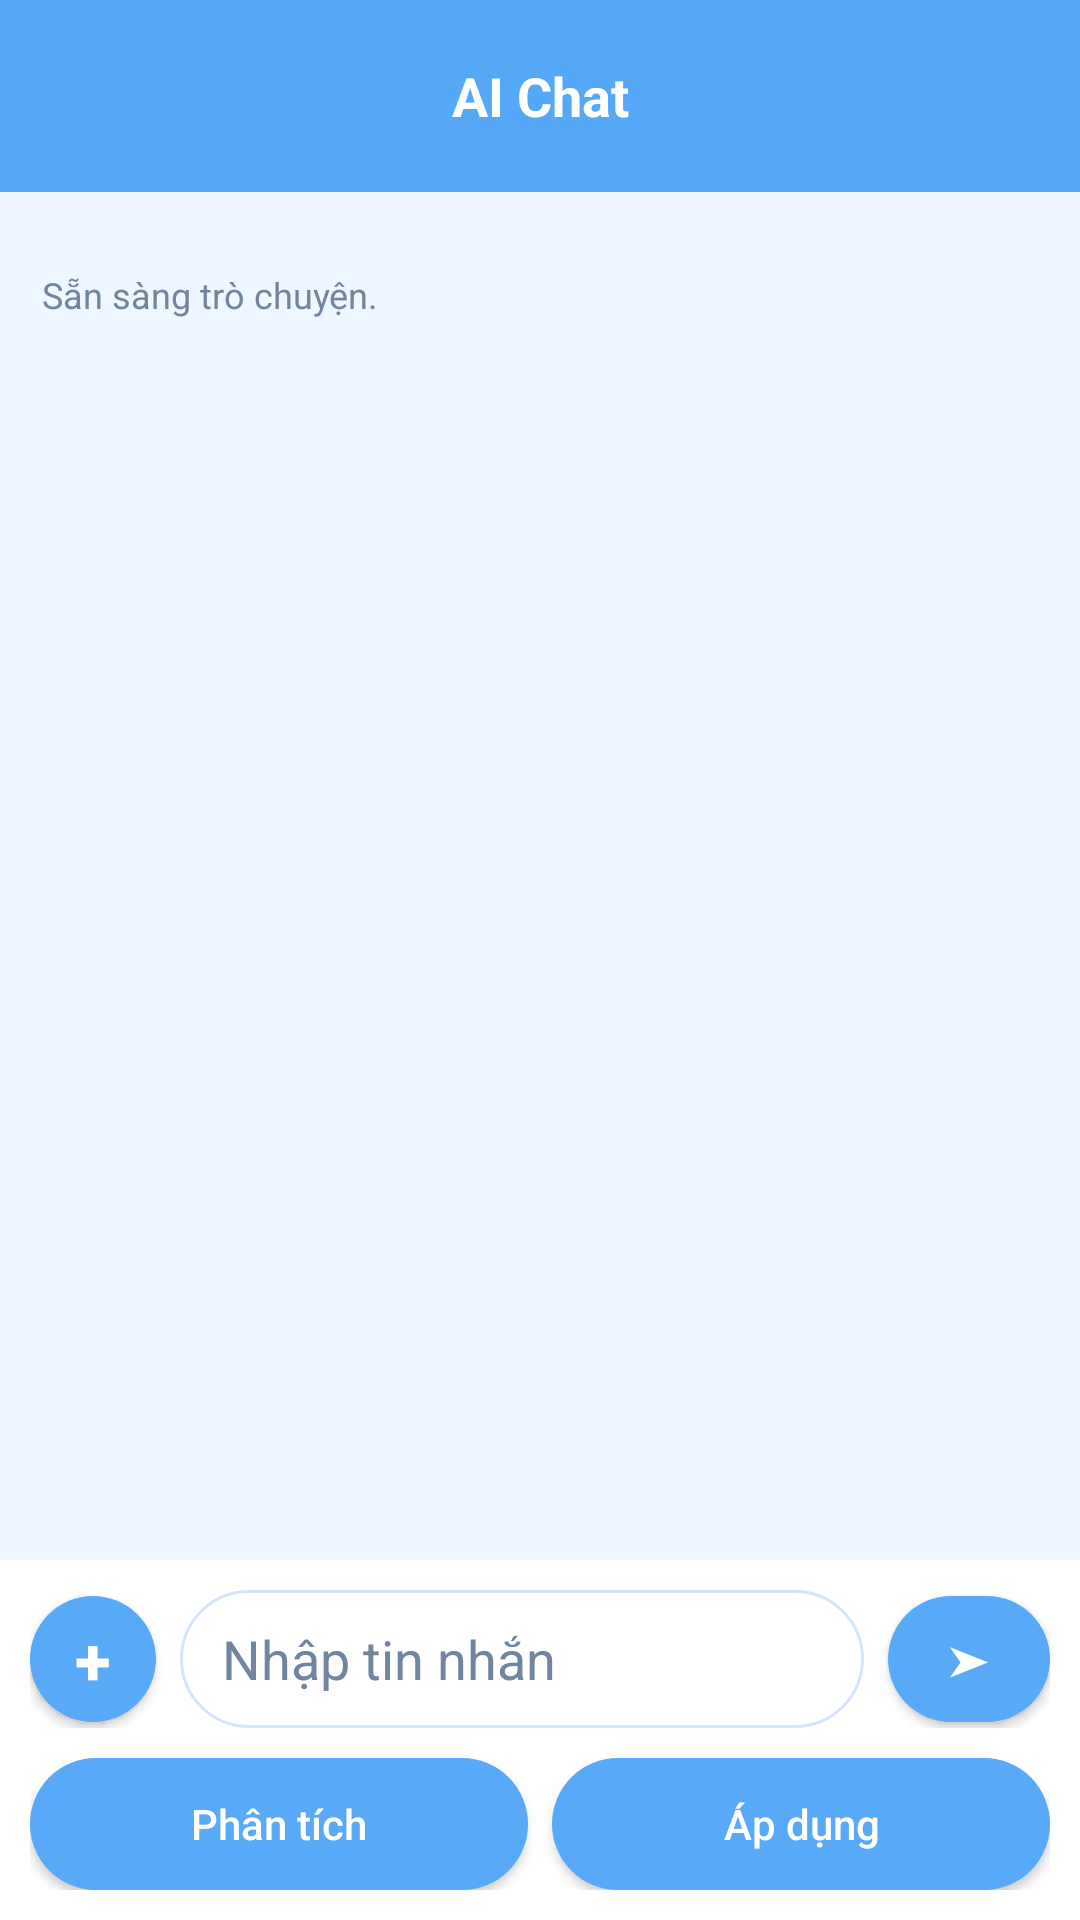

Android layout source for this screen:
<!-- AndroidManifest.xml: application theme Theme.Sqlite -->
<!-- res/layout/activity_ai_receipt.xml -->
<?xml version="1.0" encoding="utf-8"?>
<LinearLayout xmlns:android="http://schemas.android.com/apk/res/android"
    xmlns:app="http://schemas.android.com/apk/res-auto"
    android:layout_width="match_parent"
    android:layout_height="match_parent"
    android:background="@color/bg_light"
    android:orientation="vertical">

    <androidx.appcompat.widget.Toolbar
        android:id="@+id/toolbar_ai_receipt"
        android:layout_width="match_parent"
        android:layout_height="?attr/actionBarSize"
        android:background="?attr/colorPrimary"
        app:navigationIcon="@drawable/ic_back_arrow"
        app:navigationIconTint="?attr/colorOnPrimary">

        <TextView
            android:layout_width="wrap_content"
            android:layout_height="wrap_content"
            android:layout_gravity="center"
            android:text="AI Chat"
            android:textColor="?attr/colorOnPrimary"
            android:textSize="18sp"
            android:textStyle="bold" />
    </androidx.appcompat.widget.Toolbar>

    <ScrollView
        android:id="@+id/scroll_chat"
        android:layout_width="match_parent"
        android:layout_height="0dp"
        android:layout_weight="1"
        android:clipToPadding="false"
        android:fillViewport="true"
        android:padding="14dp">

        <LinearLayout
            android:id="@+id/layout_chat_messages"
            android:layout_width="match_parent"
            android:layout_height="wrap_content"
            android:orientation="vertical">

            <LinearLayout
                android:id="@+id/layout_bubble_stream"
                android:layout_width="match_parent"
                android:layout_height="wrap_content"
                android:orientation="vertical" />

            <LinearLayout
                android:id="@+id/layout_result_card"
                android:layout_width="match_parent"
                android:layout_height="wrap_content"
                android:layout_marginTop="12dp"
                android:background="@drawable/bg_auth_card"
                android:orientation="vertical"
                android:padding="14dp"
                android:visibility="gone">

                <TextView
                    android:id="@+id/tv_result_header"
                    android:layout_width="wrap_content"
                    android:layout_height="wrap_content"
                    android:text="Kết quả phân tích"
                    android:textColor="@color/text_main"
                    android:textSize="15sp"
                    android:textStyle="bold" />

                <TextView
                    android:id="@+id/tv_result_title"
                    android:layout_width="match_parent"
                    android:layout_height="wrap_content"
                    android:layout_marginTop="10dp"
                    android:textColor="@color/text_main"
                    android:textSize="14sp"
                    android:textStyle="bold" />

                <TextView
                    android:id="@+id/tv_result_amount"
                    android:layout_width="match_parent"
                    android:layout_height="wrap_content"
                    android:layout_marginTop="6dp"
                    android:textColor="@color/expense_red"
                    android:textSize="20sp"
                    android:textStyle="bold" />

                <TextView
                    android:id="@+id/tv_result_category"
                    android:layout_width="wrap_content"
                    android:layout_height="wrap_content"
                    android:layout_marginTop="6dp"
                    android:background="@drawable/bg_chat_input"
                    android:paddingHorizontal="12dp"
                    android:paddingVertical="6dp"
                    android:textColor="@color/text_main"
                    android:textSize="13sp" />

                <TextView
                    android:id="@+id/tv_result_note"
                    android:layout_width="match_parent"
                    android:layout_height="wrap_content"
                    android:layout_marginTop="8dp"
                    android:textColor="@color/text_sub"
                    android:textSize="13sp" />

                <TextView
                    android:id="@+id/tv_ai_json"
                    android:layout_width="match_parent"
                    android:layout_height="wrap_content"
                    android:layout_marginTop="10dp"
                    android:background="@drawable/bg_chat_input"
                    android:padding="10dp"
                    android:textColor="@color/text_sub"
                    android:textSize="12sp" />
            </LinearLayout>

            <TextView
                android:id="@+id/tv_ai_status"
                android:layout_width="match_parent"
                android:layout_height="wrap_content"
                android:layout_marginTop="12dp"
                android:text="Sẵn sàng trò chuyện."
                android:textColor="@color/text_sub"
                android:textSize="12sp" />

            <EditText
                android:id="@+id/edt_ai_title"
                android:layout_width="1dp"
                android:layout_height="1dp"
                android:visibility="gone" />

            <EditText
                android:id="@+id/edt_ai_amount"
                android:layout_width="1dp"
                android:layout_height="1dp"
                android:visibility="gone" />

            <EditText
                android:id="@+id/edt_ai_category"
                android:layout_width="1dp"
                android:layout_height="1dp"
                android:visibility="gone" />
        </LinearLayout>
    </ScrollView>

    <ProgressBar
        android:id="@+id/progress_ai"
        android:layout_width="32dp"
        android:layout_height="32dp"
        android:layout_gravity="center_horizontal"
        android:layout_marginBottom="6dp"
        android:visibility="gone" />

    <LinearLayout
        android:layout_width="match_parent"
        android:layout_height="wrap_content"
        android:background="@android:color/white"
        android:gravity="center_vertical"
        android:orientation="horizontal"
        android:padding="10dp">

        <Button
            android:id="@+id/btn_pick_receipt_photo"
            android:layout_width="42dp"
            android:layout_height="42dp"
            android:background="@drawable/bg_circle_blue"
            android:text="+"
            android:textColor="@android:color/white"
            android:textSize="22sp"
            android:textStyle="bold" />

        <EditText
            android:id="@+id/edt_chat_message"
            android:layout_width="0dp"
            android:layout_height="46dp"
            android:layout_marginStart="8dp"
            android:layout_weight="1"
            android:background="@drawable/bg_chat_input"
            android:hint="Nhập tin nhắn"
            android:inputType="textMultiLine"
            android:maxLines="3"
            android:paddingHorizontal="14dp"
            android:textColor="@color/text_main"
            android:textColorHint="@color/text_sub" />

        <Button
            android:id="@+id/btn_send_chat"
            android:layout_width="54dp"
            android:layout_height="42dp"
            android:layout_marginStart="8dp"
            android:background="@drawable/bg_blue_button"
            android:text="➤"
            android:textAllCaps="false"
            android:textColor="@android:color/white" />
    </LinearLayout>

    <LinearLayout
        android:layout_width="match_parent"
        android:layout_height="wrap_content"
        android:background="@android:color/white"
        android:orientation="horizontal"
        android:paddingStart="10dp"
        android:paddingEnd="10dp"
        android:paddingBottom="10dp">

        <Button
            android:id="@+id/btn_analyze_receipt"
            android:layout_width="0dp"
            android:layout_height="44dp"
            android:layout_weight="1"
            android:background="@drawable/bg_blue_button"
            android:text="Phân tích"
            android:textAllCaps="false"
            android:textColor="@android:color/white" />

        <Button
            android:id="@+id/btn_save_ai_transaction"
            android:layout_width="0dp"
            android:layout_height="44dp"
            android:layout_marginStart="8dp"
            android:layout_weight="1"
            android:background="@drawable/bg_blue_button"
            android:text="Áp dụng"
            android:textAllCaps="false"
            android:textColor="@android:color/white" />
    </LinearLayout>
</LinearLayout>
<!-- resources referenced by this layout -->
<resources>
  <color name="bg_light">#EEF6FF</color>
  <color name="expense_red">#EF5D75</color>
  <color name="text_main">#243447</color>
  <color name="text_sub">#71869E</color>
  <!-- drawable bg_auth_card (drawable) -->
  <?xml version="1.0" encoding="utf-8"?>
  <shape xmlns:android="http://schemas.android.com/apk/res/android">
      <solid android:color="@color/auth_card" />
      <stroke
          android:width="1dp"
          android:color="#BFD8F6" />
      <corners android:radius="28dp" />
  </shape>
  <!-- drawable bg_blue_button (drawable) -->
  <?xml version="1.0" encoding="utf-8"?>
  <shape xmlns:android="http://schemas.android.com/apk/res/android">
      <solid android:color="@color/blue_button" />
      <corners android:radius="22dp" />
  </shape>
  <!-- drawable bg_chat_input (drawable) -->
  <?xml version="1.0" encoding="utf-8"?>
  <shape xmlns:android="http://schemas.android.com/apk/res/android">
      <solid android:color="#FFFFFF" />
      <stroke
          android:width="1dp"
          android:color="#D4E5F9" />
      <corners android:radius="24dp" />
  </shape>
  <!-- drawable bg_circle_blue (drawable) -->
  <?xml version="1.0" encoding="utf-8"?>
  <shape xmlns:android="http://schemas.android.com/apk/res/android"
      android:shape="oval">
      <solid android:color="@color/blue_button" />
  </shape>
  <style name="Theme.Sqlite" parent="Base.Theme.Sqlite" />
  <color name="auth_card">#F8FCFF</color>
  <color name="blue_button">#58A9F7</color>
  <style name="Base.Theme.Sqlite" parent="Theme.Material3.DayNight.NoActionBar">
          <item name="colorPrimary">@color/primary_blue</item>
          <item name="android:windowBackground">@color/bg_light</item>
          <item name="colorSurface">@color/white</item>
  
          <item name="android:textColorPrimary">#212121</item>
      </style>
  <color name="primary_blue">#55A8F6</color>
  <color name="white">#FFFFFFFF</color>
</resources>
